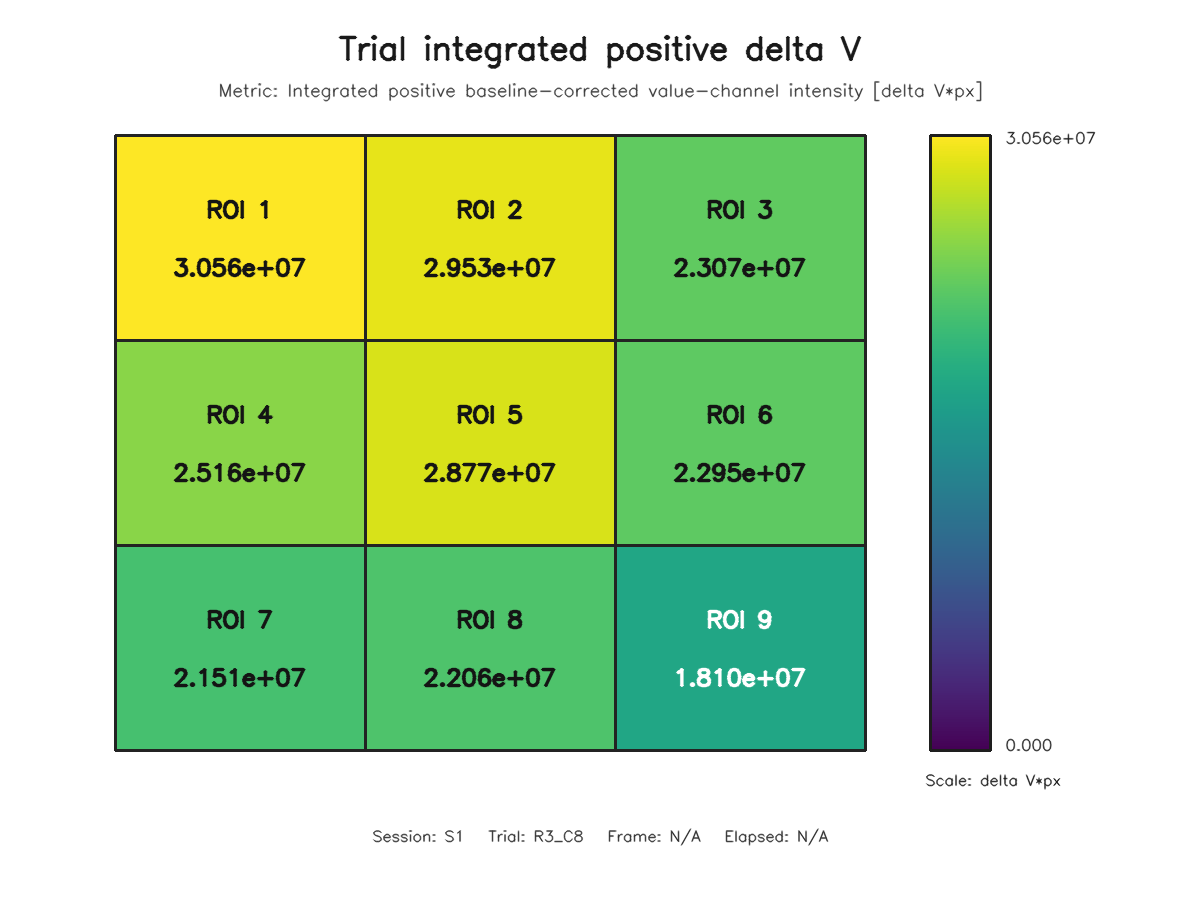

Data behind this chart, as committed beside it:
roi, row, column, value
1, 1, 1, 30557167
2, 1, 2, 29530264
3, 1, 3, 23071255
4, 2, 1, 25158314
5, 2, 2, 28766987
6, 2, 3, 22954111
7, 3, 1, 21512070
8, 3, 2, 22063755
9, 3, 3, 18101518
